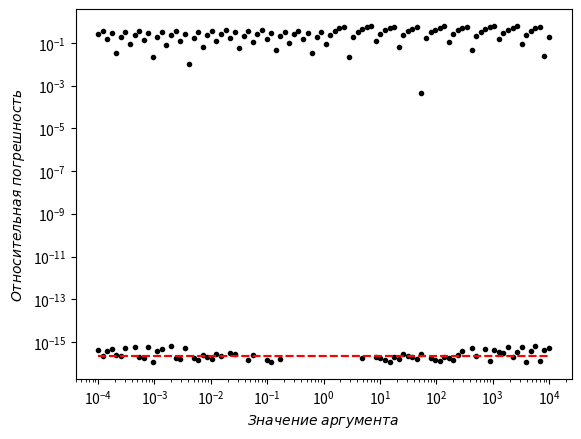

Write the Python code that produced this figure.
import numpy as np
import matplotlib.pyplot as plt


def relative_error(x0, x): return np.abs(x0 - x) / np.abs(x0)


eps = np.finfo(np.double).eps
print("Машинная точность:", eps)

x0 = np.logspace(-4, 4, 100, dtype=np.double)


print(1 < np.inf)


def plot_error(x0, err):
    mask = np.logical_and(err > 0, err < np.inf)
    plt.loglog(x0[mask], err[mask], ".k")
    plt.loglog(x0, [eps] * len(err), "--r")  # машинная точность для сравнения
    plt.xlabel("$Значение\;аргумента$")
    plt.ylabel("$Относительная\;погрешность$")
    plt.show()


def f_sqrt_sqr(x, n=52):
    for k in range(n): x = np.sqrt(x)
    for k in range(n): x = x * x
    return x


x = f_sqrt_sqr(x0)
err = relative_error(x0, x)
plot_error(x0, err)


class LogNumber(object):
    def __init__(self, zeta):
        """Конструктор принимает zeta, но обьект соответствует числу двоичный логарифм от zeta."""
        self.zeta = zeta

    def __str__(self):
        """На экран выводится значение x, которое может быть менее точно,
        чем храниемое значение."""
        return "{}".format(self.to_float())

    def from_float(x):
        """Создает число со значением, равным x."""
        return LogNumber(np.log2(x))

    def to_float(self):
        """Преобразует число в формат с плавающей запятой"""
        return pow(2, self.zeta)

    def __mul__(self, other):
        """Перезагрузка операции умножения."""
        return LogNumber(self.zeta + other.zeta)

    def __pow__(self, power, modulo=None):
        "Перезагрузка степени."
        return LogNumber(power * self.zeta)


def f_sqrt_sqr_log(x, n=52):
    x1=LogNumber.from_float(x)
    for k in range(n): x1 = x1.__pow__(0.5)
    for k in range(n): x1 = x1 * x1
    return x1.to_float()


x = f_sqrt_sqr_log(x0)
err = relative_error(x0, x)
plot_error(x0, err)

print("Число с плавающей запятой:", np.pi)
pi = LogNumber.from_float(np.pi)
print("Наше представление числа: ", pi)
print("Квадрат в арифметике с плавающей запятой:", np.pi * np.pi)
print("Квадрат в нашем представлении:           ", pi * pi)
print(pi.__pow__(1/2)*pi.__pow__(1/2))

